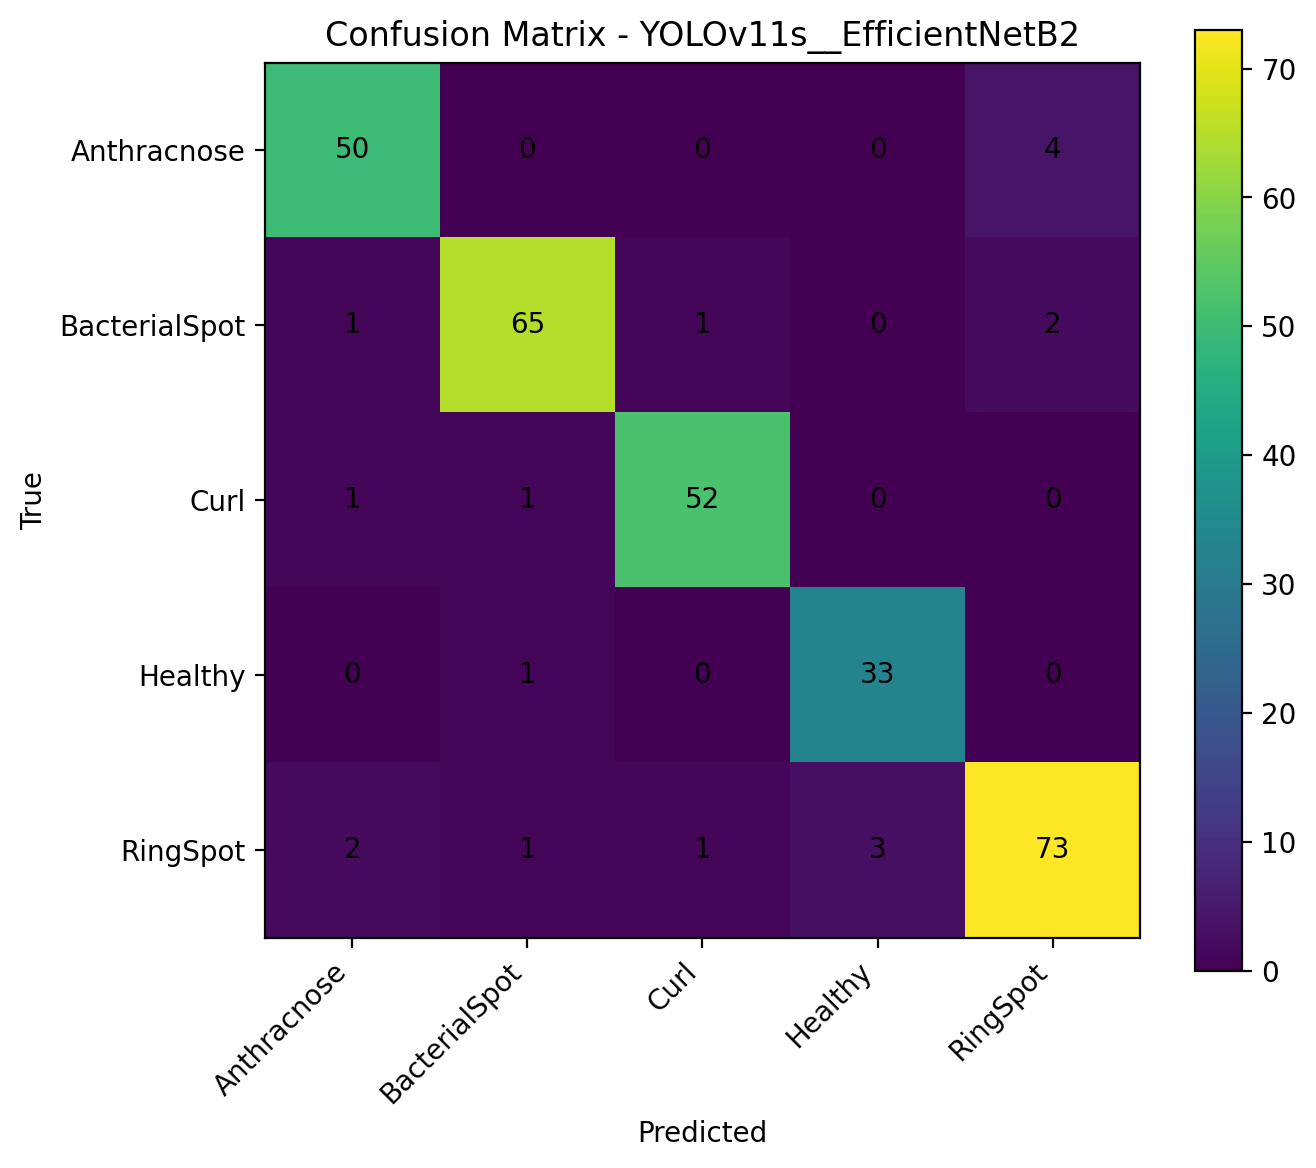

Data behind this chart, as committed beside it:
, Anthracnose, BacterialSpot, Curl, Healthy, RingSpot
Anthracnose, 50, 0, 0, 0, 4
BacterialSpot, 1, 65, 1, 0, 2
Curl, 1, 1, 52, 0, 0
Healthy, 0, 1, 0, 33, 0
RingSpot, 2, 1, 1, 3, 73
